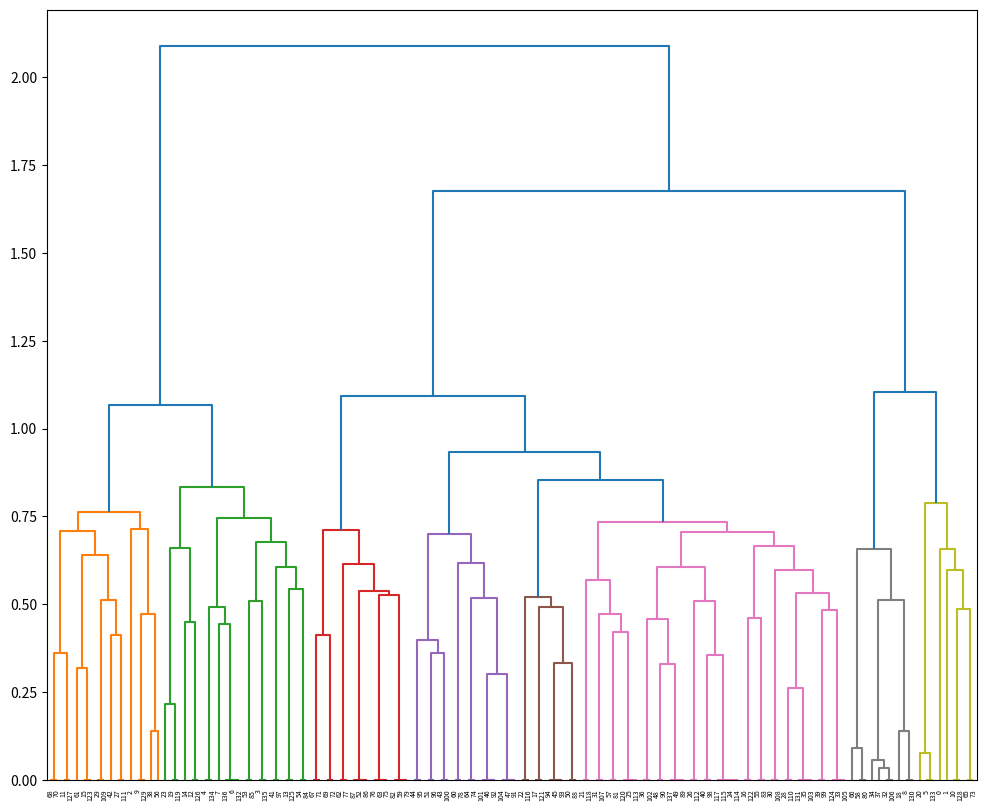

Here is the Python script that generated this plot:
import scipy.cluster.hierarchy as hierarchy
import numpy as np
import matplotlib.pyplot as plt

test = np.array([[45, 93, 0, 2],
[24, 114, 0, 2],
[33, 105, 0, 2],
[63, 75, 0, 2],
[59, 79, 0, 2],
[52, 86, 0, 2],
[26, 112, 0, 2],
[115, 139, 0, 3],
[12, 126, 0, 2],
[94, 138, 0, 3],
[53, 85, 0, 2],
[3, 135, 0, 2],
[25, 113, 0, 2],
[28, 110, 0, 2],
[31, 107, 0, 2],
[47, 91, 0, 2],
[39, 99, 0, 2],
[35, 103, 0, 2],
[46, 92, 0, 2],
[49, 89, 0, 2],
[4, 134, 0, 2],
[13, 125, 0, 2],
[6, 132, 0, 2],
[57, 81, 0, 2],
[41, 97, 0, 2],
[29, 109, 0, 2],
[67, 71, 0, 2],
[32, 106, 0, 2],
[30, 108, 0, 2],
[8, 130, 0, 2],
[10, 128, 0, 2],
[16, 122, 0, 2],
[44, 95, 0, 2],
[9, 129, 0, 2],
[50, 88, 0, 2],
[36, 102, 0, 2],
[17, 121, 0, 2],
[40, 98, 0, 2],
[58, 80, 0, 2],
[22, 116, 0, 2],
[48, 90, 0, 2],
[117, 145, 0, 4],
[27, 111, 0, 2],
[55, 83, 0, 2],
[19, 119, 0, 2],
[76, 141, 0, 3],
[64, 74, 0, 2],
[82, 142, 0, 3],
[87, 143, 0, 3],
[65, 73, 0, 2],
[68, 70, 0, 2],
[51, 96, 0, 2],
[21, 118, 0, 2],
[15, 123, 0, 2],
[43, 100, 0, 2],
[11, 127, 0, 2],
[120, 150, 0, 3],
[124, 140, 0, 3],
[101, 156, 0, 3],
[104, 153, 0, 3],
[5, 133, 0, 2],
[54, 84, 0, 2],
[136, 160, 0, 3],
[69, 72, 0, 2],
[131, 155, 0, 3],
[137, 157, 0, 3],
[60, 78, 0, 2],
[62, 77, 0, 2],
[37, 165, 0.032003891195088084, 3],
[34, 206, 0.05680476339023391, 4],
[20, 198, 0.07508698033028412, 3],
[66, 176, 0.09072184232530289, 3],
[18, 167, 0.1380589234069417, 3],
[38, 56, 0.13872938249727373, 2],
[23, 182, 0.216484754452799, 3],
[151, 202, 0.26178262347638204, 5],
[196, 197, 0.29986104838775707, 6],
[61, 191, 0.31883690559949596, 3],
[178, 203, 0.32793893250605033, 5],
[147, 172, 0.33122824630972214, 5],
[175, 179, 0.3559581224901931, 6],
[188, 193, 0.35904130531072803, 4],
[189, 192, 0.3596860230238953, 4],
[170, 220, 0.3962043717857927, 6],
[42, 180, 0.4111859562758358, 3],
[164, 201, 0.4118868955457335, 4],
[161, 194, 0.4191130423159738, 5],
[7, 200, 0.4423335112673666, 4],
[14, 146, 0.44767728057345896, 3],
[173, 216, 0.4561744932310036, 7],
[169, 181, 0.45927310973977525, 4],
[152, 224, 0.47046092856580346, 7],
[171, 211, 0.47271214801251654, 4],
[154, 195, 0.4819225273726969, 5],
[168, 187, 0.48531792841417226, 4],
[158, 225, 0.4904728435302844, 6],
[174, 217, 0.4926824359675534, 7],
[148, 149, 0.5073229280924384, 4],
[144, 218, 0.5090414733060674, 8],
[163, 222, 0.5107391322279049, 5],
[207, 210, 0.5112057443658186, 7],
[184, 214, 0.5184497657166776, 8],
[177, 234, 0.5185773999956025, 9],
[183, 185, 0.5269258106847798, 6],
[213, 231, 0.5323949056805849, 10],
[186, 241, 0.5363111115048697, 9],
[159, 199, 0.5434209606606127, 4],
[190, 229, 0.5680879489938511, 9],
[166, 242, 0.5966555510055195, 12],
[1, 232, 0.5978171754666015, 5],
[227, 236, 0.604158893664451, 15],
[162, 244, 0.6043167313912325, 6],
[205, 243, 0.6127577512705084, 11],
[204, 239, 0.6164350907982432, 10],
[215, 237, 0.6398348451739795, 8],
[209, 238, 0.6564699545997413, 10],
[0, 247, 0.6565284705274804, 6],
[212, 226, 0.6596666790177972, 6],
[228, 246, 0.6653715336971321, 16],
[235, 249, 0.6762941185175515, 10],
[221, 251, 0.7004184291201876, 16],
[248, 256, 0.7060855744719464, 31],
[219, 252, 0.7085202657572962, 12],
[223, 250, 0.7115127843255119, 15],
[2, 230, 0.7130158877065339, 5],
[245, 259, 0.732829402599104, 40],
[233, 257, 0.7437905283383976, 16],
[260, 262, 0.7623770787768296, 17],
[208, 254, 0.7884923599194035, 9],
[255, 264, 0.832308291881697, 22],
[240, 263, 0.8526707185316919, 49],
[258, 268, 0.9325381666754603, 65],
[265, 267, 1.0679037946045622, 39],
[261, 269, 1.0919541298519528, 80],
[253, 266, 1.1050045304606484, 19],
[271, 272, 1.6775711115522023, 99],
[270, 273, 2.0891419541874496, 138]])

test_dict = {5650: {"C": (2, 84)},
1192: {"A": (2, 53)},
1241: {"G": (2, 67)},
2784: {"G": (1, 20)},
1206: {"G": (1, 63)},
2773: {"G": (2, 123)},
4342: {"G": (2, 117)},
5479: {"C": (2, 29)},
2357: {"C": (2, 79)},
5509: {"A": (2, 38)},
4541: {"A": (3, 95), "TA": (5, 96)},
5387: {"A": (2, 118)},
3594: {"G": (2, 62)},
736: {"A": (2, 65)},
842: {"G": (2, 89)},
770: {"C": (2, 122)},
5159: {"T": (1, 135)},
789: {"CC": (2, 81)},
3085: {"C": (2, 78)},
5562: {"T": (2, 94)},
3161: {"C": (2, 41)},
480: {"G": (2, 40)},
4675: {"G": (2, 97)},
5508: {"A": (2, 72)},
3965: {"G": (1, 14)},
4685: {"G": (2, 35)},
2323: {"A": (2, 107)},
3953: {"C": (2, 131)},
4684: {"A": (4, 28)},
422: {"C": (2, 50)},
2523: {"A": (1, 134)},
725: {"A": (1, 127)},
2327: {"A": (2, 56)},
4588: {"G": (1, 23)},
2504: {"A": (2, 37)},
4692: {"C": (2, 27)},
4830: {"C": (1, 57)},
1233: {"G": (2, 49)},
5389: {"G": (2, 64)},
4801: {"C": (2, 126)},
3703: {"C": (2, 136)},
5604: {"A": (1, 76)},
4546: {"A": (3, 90)},
4552: {"T": (3, 106)},
4557: {"A": (3, 70)},
5575: {"G": (2, 130)},
2790: {"C": (2, 34)},
820: {"T": (2, 60)},
5626: {"T": (2, 73)},
4809: {"C": (2, 42)},
3707: {"G": (2, 101)},
4556: {"C": (3, 120)},
4603: {"G": (2, 39)},
5565: {"T": (3, 102)},
1173: {"C": (2, 103)},
3692: {"C": (1, 25)},
4782: {"C": (2, 44)},
3694: {"G": (2, 9)},
4543: {"G": (5, 87)},
4687: {"A": (2, 7)},
782: {"A": (2, 108)},
5500: {"T": (1, 68)},
799: {"T": (1, 8)},
5413: {"C": (2, 132)},
1188: {"T": (2, 26)},
4554: {"A": (3, 110)},
4764: {"A": (2, 91)},
3126: {"C": (2, 59)},
2527: {"CGTT": (2, 46)},
481: {"G": (2, 3)},
5435: {"T": (2, 6)},
4542: {"T": (3, 137)},
3600: {"A": (1, 43)},
4551: {"G": (3, 88)},
3595: {"A": (4, 99)},
4550: {"T": (3, 54)},
4812: {"A": (2, 98)},
4669: {"C": (2, 86)},
2428: {"C": (1, 24)},
804: {"C": (1, 13)},
4555: {"G": (3, 124)},
492: {"T": (2, 45)},
3713: {"T": (2, 58)},
4648: {"T": (2, 66)},
824: {"T": (2, 116)},
2360: {"C": (2, 32)},
792: {"C": (2, 69)},
5417: {"A": (1, 47)},
3087: {"G": (2, 85)},
3065: {"T": (2, 11)},
4545: {"G": (3, 16)},
2518: {"G": (2, 22)},
2555: {"T": (2, 128)},
3080: {"C": (2, 105)},
4638: {"C": (2, 17)},
5151: {"AATAT": (5, 75)},
1356: {"TN": (2, 109)},
5426: {"T": (2, 114)},
3114: {"A": (1, 12)},
2342: {"G": (2, 48)},
4606: {"C": (1, 112)},
463: {"G": (2, 1)},
2535: {"C": (2, 10)},
419: {"C": (1, 104)},
5415: {"C": (2, 31)},
5379: {"C": (2, 71)},
2497: {"C": (2, 5)},
4835: {"C": (1, 30)},
4562: {"G": (1, 0)},
4633: {"G": (2, 19)},
2502: {"G": (2, 51)},
858: {"T": (1, 133)},
4147: {"A": (2, 93)},
2525: {"C": (1, 33)},
2776: {"G": (1, 111)},
2892: {"A": (2, 2)},
3174: {"C": (2, 92)},
5598: {"G": (1, 119)},
2860: {"CTG": (1, 125)},
4320: {"A": (4, 129)},
4160: {"G": (2, 61)},
1191: {"G": (2, 115)},
3952: {"C": (1, 52)},
5529: {"G": (2, 121)},
4548: {"C": (3, 77)},
1230: {"T": (2, 83)},
5537: {"GCC": (1, 55)},
4742: {"A": (1, 100)},
3657: {"CC": (1, 4)},
438: {"A": (2, 18)},
2424: {"C": (2, 21)},
479: {"G": (1, 80)},
1165: {"C": (1, 82)},
5503: {"C": (1, 15)},
4752: {"G": (4, 113)},
4805: {"A": (2, 74)},
3665: {"AAG": (5, 36)}}


test_clust = {}

for (pos, var_map) in test_dict.items():
    for (var, tup) in var_map.items():
        test_clust[tup[1]] = (tup[0], pos)



plt.figure(figsize=[12,10])
# hierarchy.dendrogram(test, leaf_label_func=lambda id: test_clust[id], color_threshold=0.4*max(test[:,2]))
hierarchy.dendrogram(test, color_threshold=0.4*max(test[:,2]))

plt.show()